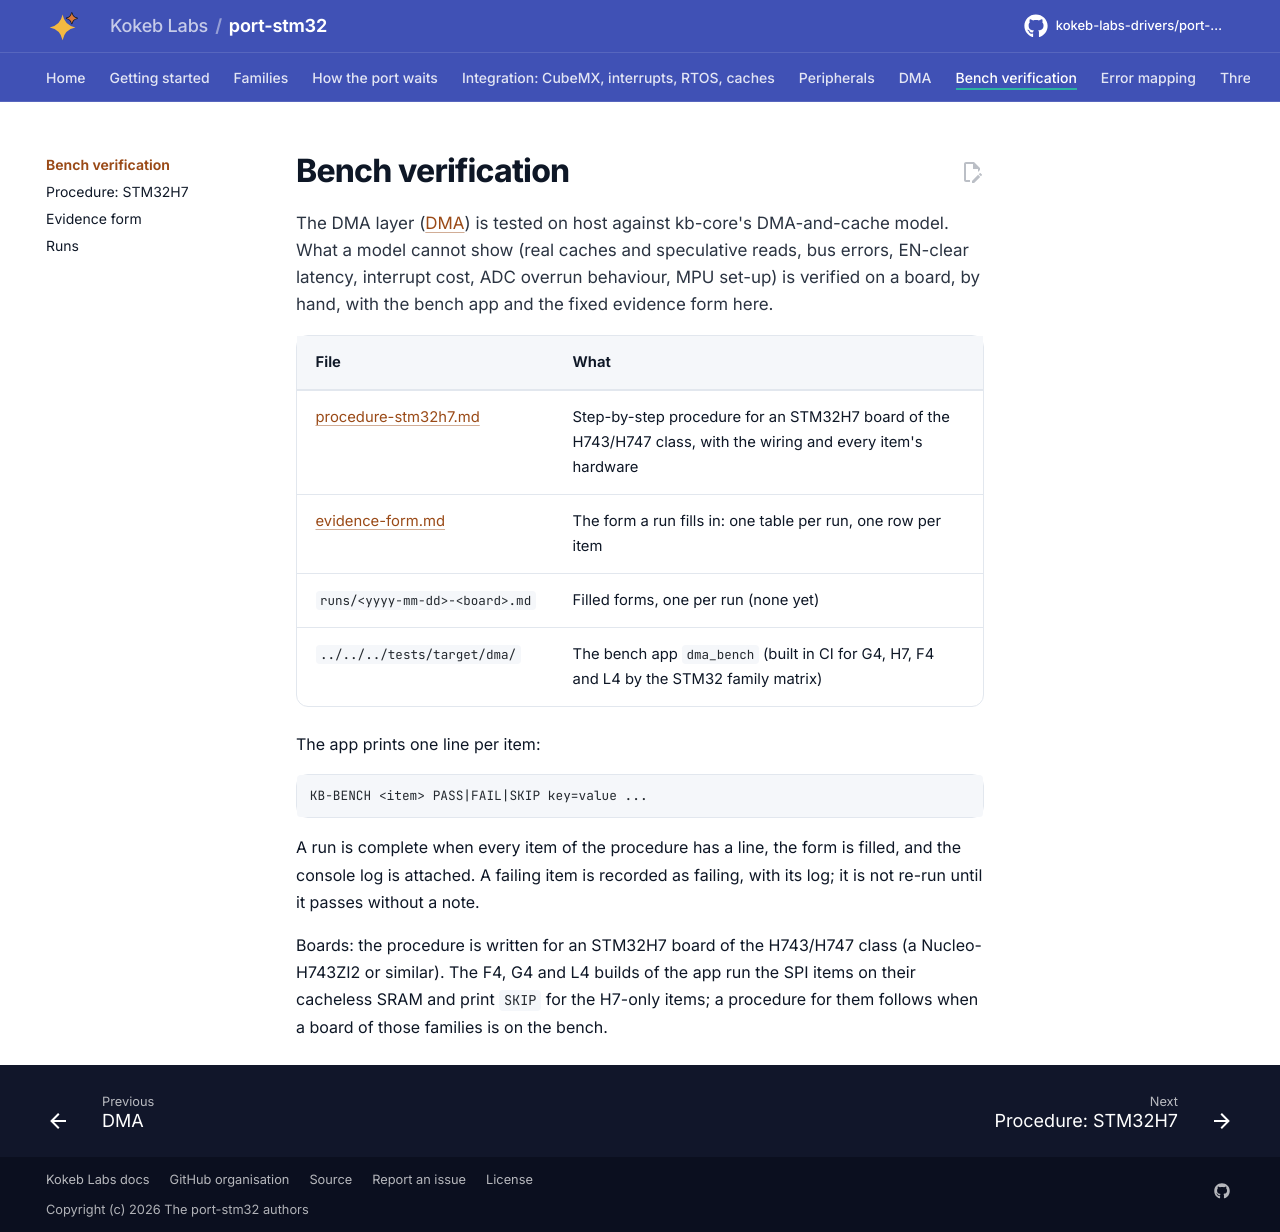

repository: kokeb-labs-drivers/port-stm32 · page: dev/assurance/bench/index.html · generator: mkdocs

# Bench verification

The DMA layer ([DMA](../../dma.md)) is tested on host against kb-core's DMA-and-cache model. What a model cannot show
(real caches and speculative reads, bus errors, EN-clear latency, interrupt cost, ADC overrun behaviour, MPU set-up)
is verified on a board, by hand, with the bench app and the fixed evidence form here.

| File | What |
| --- | --- |
| [procedure-stm32h7.md](procedure-stm32h7.md) | Step-by-step procedure for an STM32H7 board of the H743/H747 class, with the wiring and every item's hardware |
| [evidence-form.md](evidence-form.md) | The form a run fills in: one table per run, one row per item |
| `runs/<yyyy-mm-dd>-<board>.md` | Filled forms, one per run (none yet) |
| `../../../tests/target/dma/` | The bench app `dma_bench` (built in CI for G4, H7, F4 and L4 by the STM32 family matrix) |

The app prints one line per item:

```text
KB-BENCH <item> PASS|FAIL|SKIP key=value ...
```

A run is complete when every item of the procedure has a line, the form is filled, and the console log is attached.
A failing item is recorded as failing, with its log; it is not re-run until it passes without a note.

Boards: the procedure is written for an STM32H7 board of the H743/H747 class (a Nucleo-H743ZI2 or similar). The F4,
G4 and L4 builds of the app run the SPI items on their cacheless SRAM and print `SKIP` for the H7-only items; a
procedure for them follows when a board of those families is on the bench.
